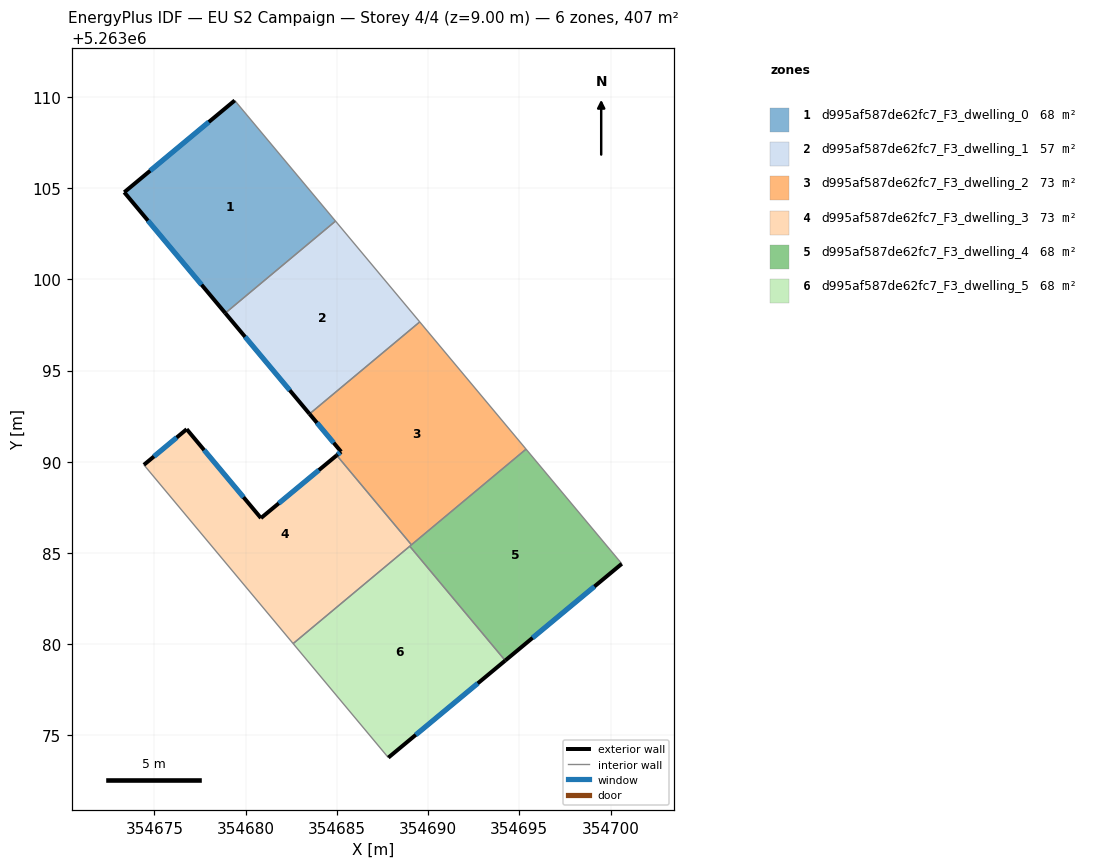
=== STOREY PLAN SPEC (per zone: floor XY polygon, exterior-wall plan segments, windows/doors) ===
zone 1: d995af587de62fc7_F3_dwelling_0  (67.9 m²)
  floor: (354679.40, 5263109.80) (354684.92, 5263103.19) (354678.88, 5263098.14) (354673.35, 5263104.77)
  exterior wall: (354673.35, 5263104.77) – (354678.88, 5263098.14)  [8.6 m]
    window: (354674.65, 5263103.21) – (354677.58, 5263099.70)  [7.3 m²]
  exterior wall: (354679.40, 5263109.80) – (354673.35, 5263104.77)  [7.9 m]
    window: (354677.98, 5263108.62) – (354674.77, 5263105.95)  [6.6 m²]
  interior walls: 2
zone 2: d995af587de62fc7_F3_dwelling_1  (56.7 m²)
  floor: (354684.92, 5263103.19) (354689.54, 5263097.66) (354683.50, 5263092.62) (354678.88, 5263098.14)
  exterior wall: (354678.88, 5263098.14) – (354683.50, 5263092.62)  [7.2 m]
    window: (354679.97, 5263096.85) – (354682.42, 5263093.92)  [6.1 m²]
  interior walls: 3
zone 3: d995af587de62fc7_F3_dwelling_2  (73.5 m²)
  floor: (354689.54, 5263097.66) (354695.37, 5263090.69) (354689.09, 5263085.45) (354684.99, 5263090.35) (354685.23, 5263090.55) (354683.50, 5263092.62)
  exterior wall: (354685.23, 5263090.55) – (354684.99, 5263090.35)  [0.3 m]
    window: (354685.17, 5263090.50) – (354685.05, 5263090.40)  [0.3 m²]
  exterior wall: (354683.50, 5263092.62) – (354685.23, 5263090.55)  [2.7 m]
    window: (354683.91, 5263092.13) – (354684.82, 5263091.04)  [2.3 m²]
  interior walls: 4
zone 4: d995af587de62fc7_F3_dwelling_3  (73.5 m²)
  floor: (354684.99, 5263090.35) (354689.09, 5263085.45) (354688.99, 5263085.37) (354682.60, 5263080.03) (354674.42, 5263089.83) (354676.77, 5263091.79) (354680.84, 5263086.91)
  exterior wall: (354676.77, 5263091.79) – (354674.42, 5263089.83)  [3.1 m]
    window: (354676.22, 5263091.33) – (354674.97, 5263090.29)  [2.6 m²]
  exterior wall: (354680.84, 5263086.91) – (354676.77, 5263091.79)  [6.3 m]
    window: (354679.88, 5263088.06) – (354677.72, 5263090.64)  [5.4 m²]
  exterior wall: (354684.99, 5263090.35) – (354680.84, 5263086.91)  [5.4 m]
    window: (354684.01, 5263089.54) – (354681.81, 5263087.72)  [4.5 m²]
  interior walls: 4
zone 5: d995af587de62fc7_F3_dwelling_4  (67.9 m²)
  floor: (354695.37, 5263090.69) (354700.61, 5263084.41) (354694.22, 5263079.10) (354688.99, 5263085.37)
  exterior wall: (354694.22, 5263079.10) – (354700.61, 5263084.41)  [8.3 m]
    window: (354695.73, 5263080.35) – (354699.11, 5263083.16)  [7.0 m²]
  interior walls: 4
zone 6: d995af587de62fc7_F3_dwelling_5  (67.9 m²)
  floor: (354688.99, 5263085.37) (354694.22, 5263079.10) (354687.82, 5263073.79) (354682.60, 5263080.03)
  exterior wall: (354687.82, 5263073.79) – (354694.22, 5263079.10)  [8.3 m]
    window: (354689.32, 5263075.03) – (354692.72, 5263077.85)  [7.0 m²]
  interior walls: 3

=== DERIVED (storey summary) ===
Building: EU S2 Campaign
Storey: 4 of 4  (floor level z = 9.00 m)
Storey gross floor area: 407.3 m²
Zones on this storey: 6
  - d995af587de62fc7_F3_dwelling_0: floor 67.9 m²; exterior wall 16.5 m (49.5 m²); 2 window(s) 13.9 m²; WWR 28.1%
  - d995af587de62fc7_F3_dwelling_1: floor 56.7 m²; exterior wall 7.2 m (21.6 m²); 1 window(s) 6.1 m²; WWR 28.1%
  - d995af587de62fc7_F3_dwelling_2: floor 73.5 m²; exterior wall 3.0 m (9.0 m²); 2 window(s) 2.5 m²; WWR 28.1%
  - d995af587de62fc7_F3_dwelling_3: floor 73.5 m²; exterior wall 14.8 m (44.4 m²); 3 window(s) 12.5 m²; WWR 28.1%
  - d995af587de62fc7_F3_dwelling_4: floor 67.9 m²; exterior wall 8.3 m (24.9 m²); 1 window(s) 7.0 m²; WWR 28.1%
  - d995af587de62fc7_F3_dwelling_5: floor 67.9 m²; exterior wall 8.3 m (25.0 m²); 1 window(s) 7.0 m²; WWR 28.1%
Zone adjacency (shared interzone walls):
  - d995af587de62fc7_F3_dwelling_0 ↔ d995af587de62fc7_F3_dwelling_1
  - d995af587de62fc7_F3_dwelling_1 ↔ d995af587de62fc7_F3_dwelling_2
  - d995af587de62fc7_F3_dwelling_2 ↔ d995af587de62fc7_F3_dwelling_3
  - d995af587de62fc7_F3_dwelling_2 ↔ d995af587de62fc7_F3_dwelling_4
  - d995af587de62fc7_F3_dwelling_3 ↔ d995af587de62fc7_F3_dwelling_4
  - d995af587de62fc7_F3_dwelling_3 ↔ d995af587de62fc7_F3_dwelling_5
  - d995af587de62fc7_F3_dwelling_4 ↔ d995af587de62fc7_F3_dwelling_5